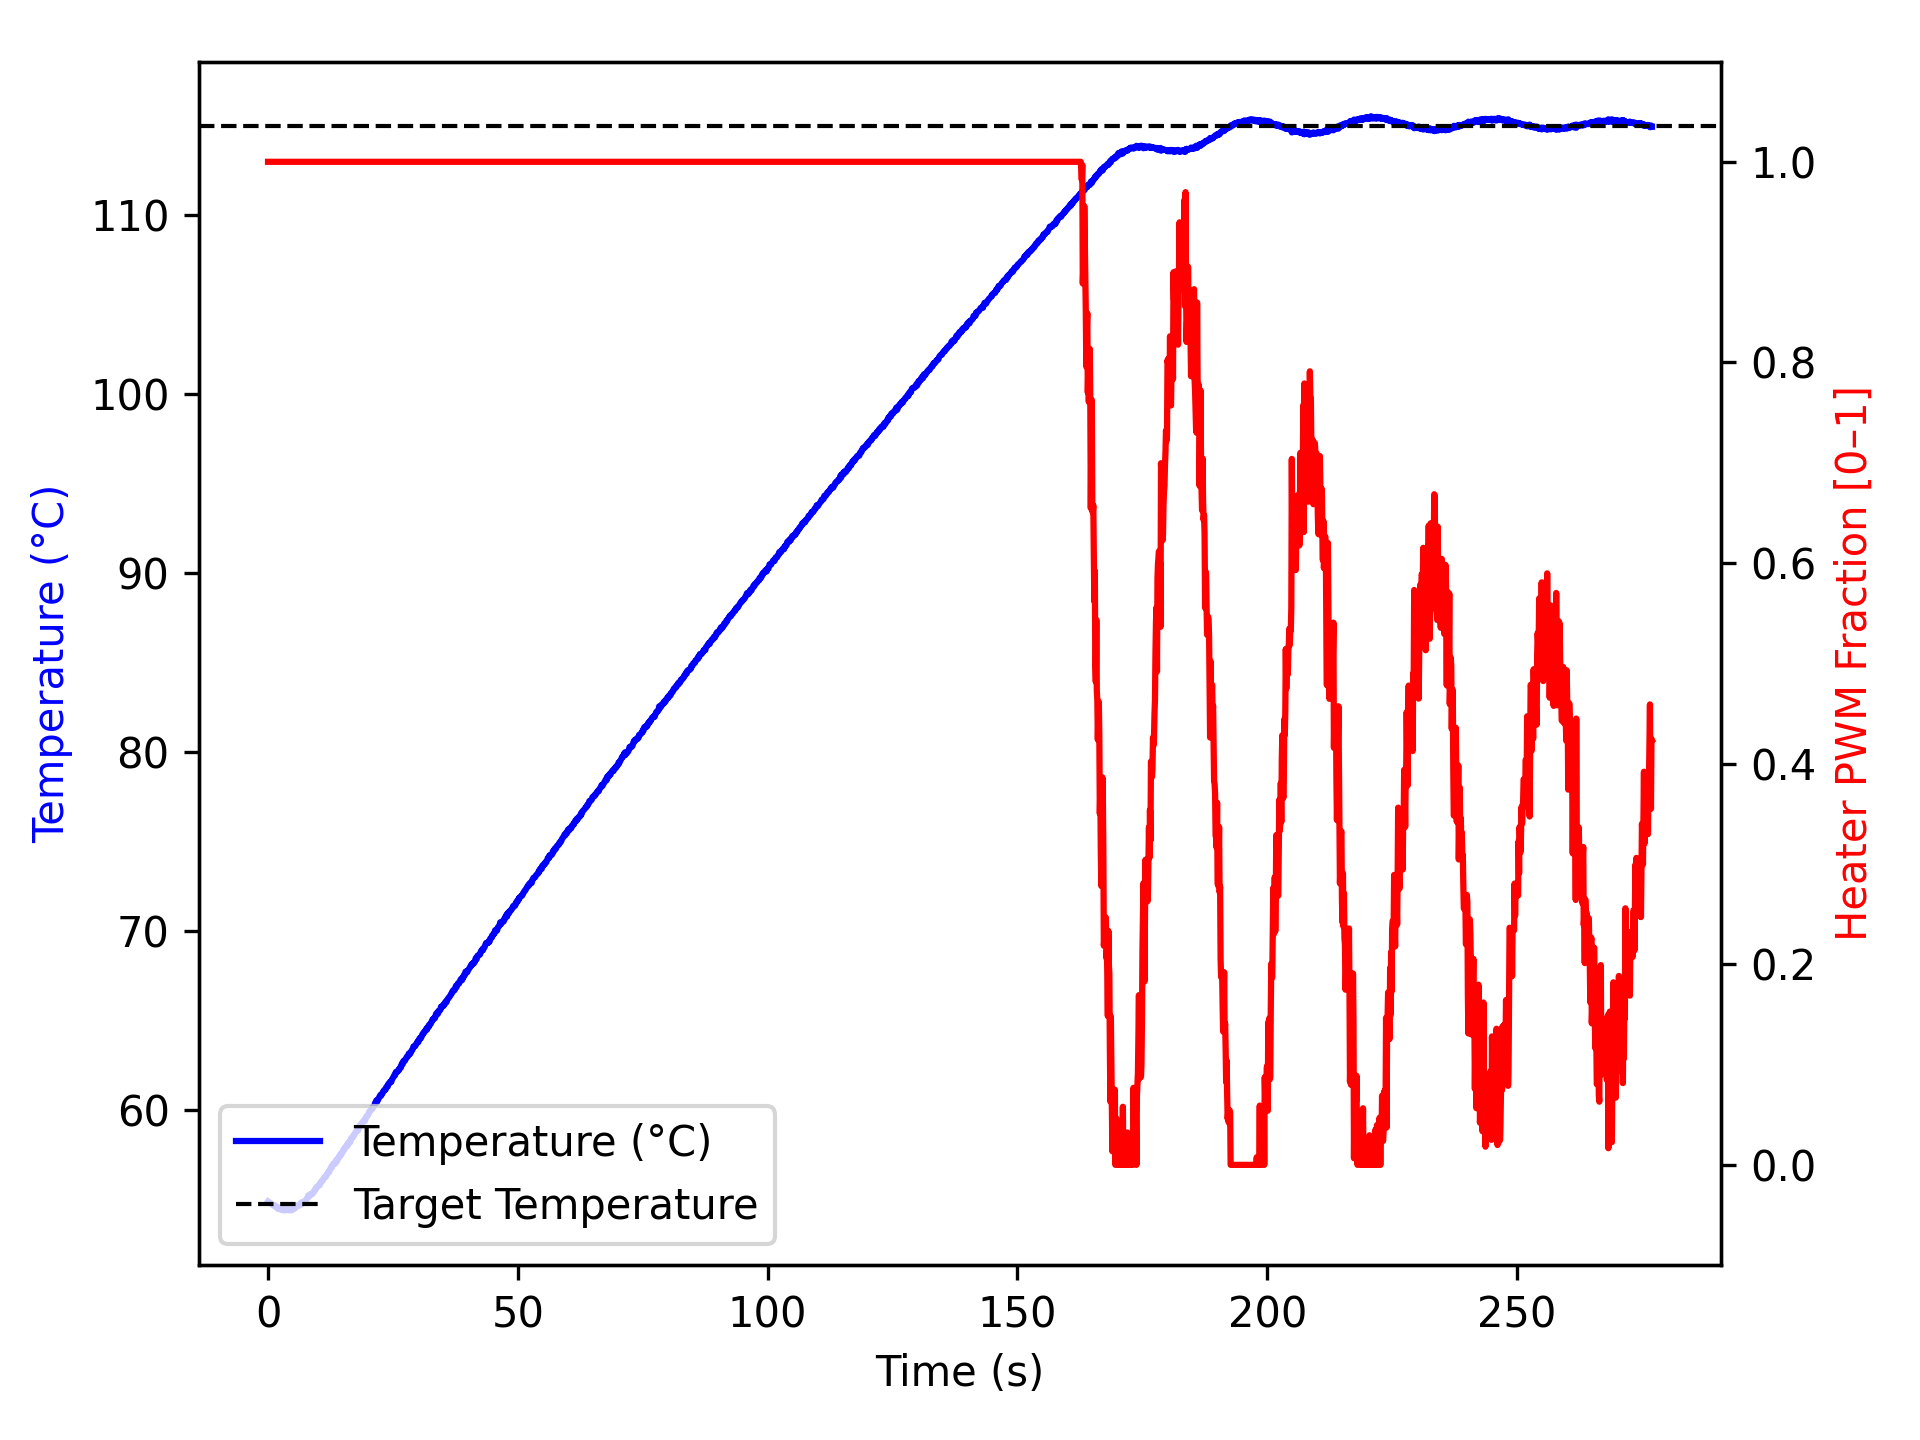

Values plotted in this chart, from the file beside it:
time_ms, temperature, heater
2, 54.88, 1.0
1104, 54.66, 1.0
1205, 54.67, 1.0
1305, 54.68, 1.0
1406, 54.66, 1.0
1506, 54.63, 1.0
1606, 54.59, 1.0
1707, 54.59, 1.0
1807, 54.55, 1.0
1907, 54.55, 1.0
2008, 54.47, 1.0
2108, 54.54, 1.0
2208, 54.54, 1.0
2308, 54.52, 1.0
2408, 54.49, 1.0
2508, 54.49, 1.0
2608, 54.42, 1.0
2708, 54.45, 1.0
2808, 54.45, 1.0
2908, 54.45, 1.0
3008, 54.43, 1.0
3108, 54.48, 1.0
3208, 54.38, 1.0
3308, 54.4, 1.0
3408, 54.42, 1.0
3508, 54.43, 1.0
3608, 54.4, 1.0
3709, 54.45, 1.0
3809, 54.43, 1.0
3909, 54.47, 1.0
4010, 54.4, 1.0
4110, 54.41, 1.0
4210, 54.52, 1.0
4312, 54.52, 1.0
4412, 54.38, 1.0
4512, 54.4, 1.0
4613, 54.43, 1.0
4714, 54.41, 1.0
4815, 54.43, 1.0
4916, 54.52, 1.0
5016, 54.45, 1.0
5117, 54.49, 1.0
5217, 54.48, 1.0
5317, 54.59, 1.0
5418, 54.55, 1.0
5518, 54.55, 1.0
5618, 54.61, 1.0
5719, 54.61, 1.0
5819, 54.66, 1.0
5919, 54.65, 1.0
6019, 54.66, 1.0
6119, 54.7, 1.0
6219, 54.66, 1.0
6319, 54.67, 1.0
6419, 54.68, 1.0
6519, 54.79, 1.0
6619, 54.82, 1.0
6719, 54.8, 1.0
6819, 54.77, 1.0
6919, 54.82, 1.0
... 2,691 more rows
